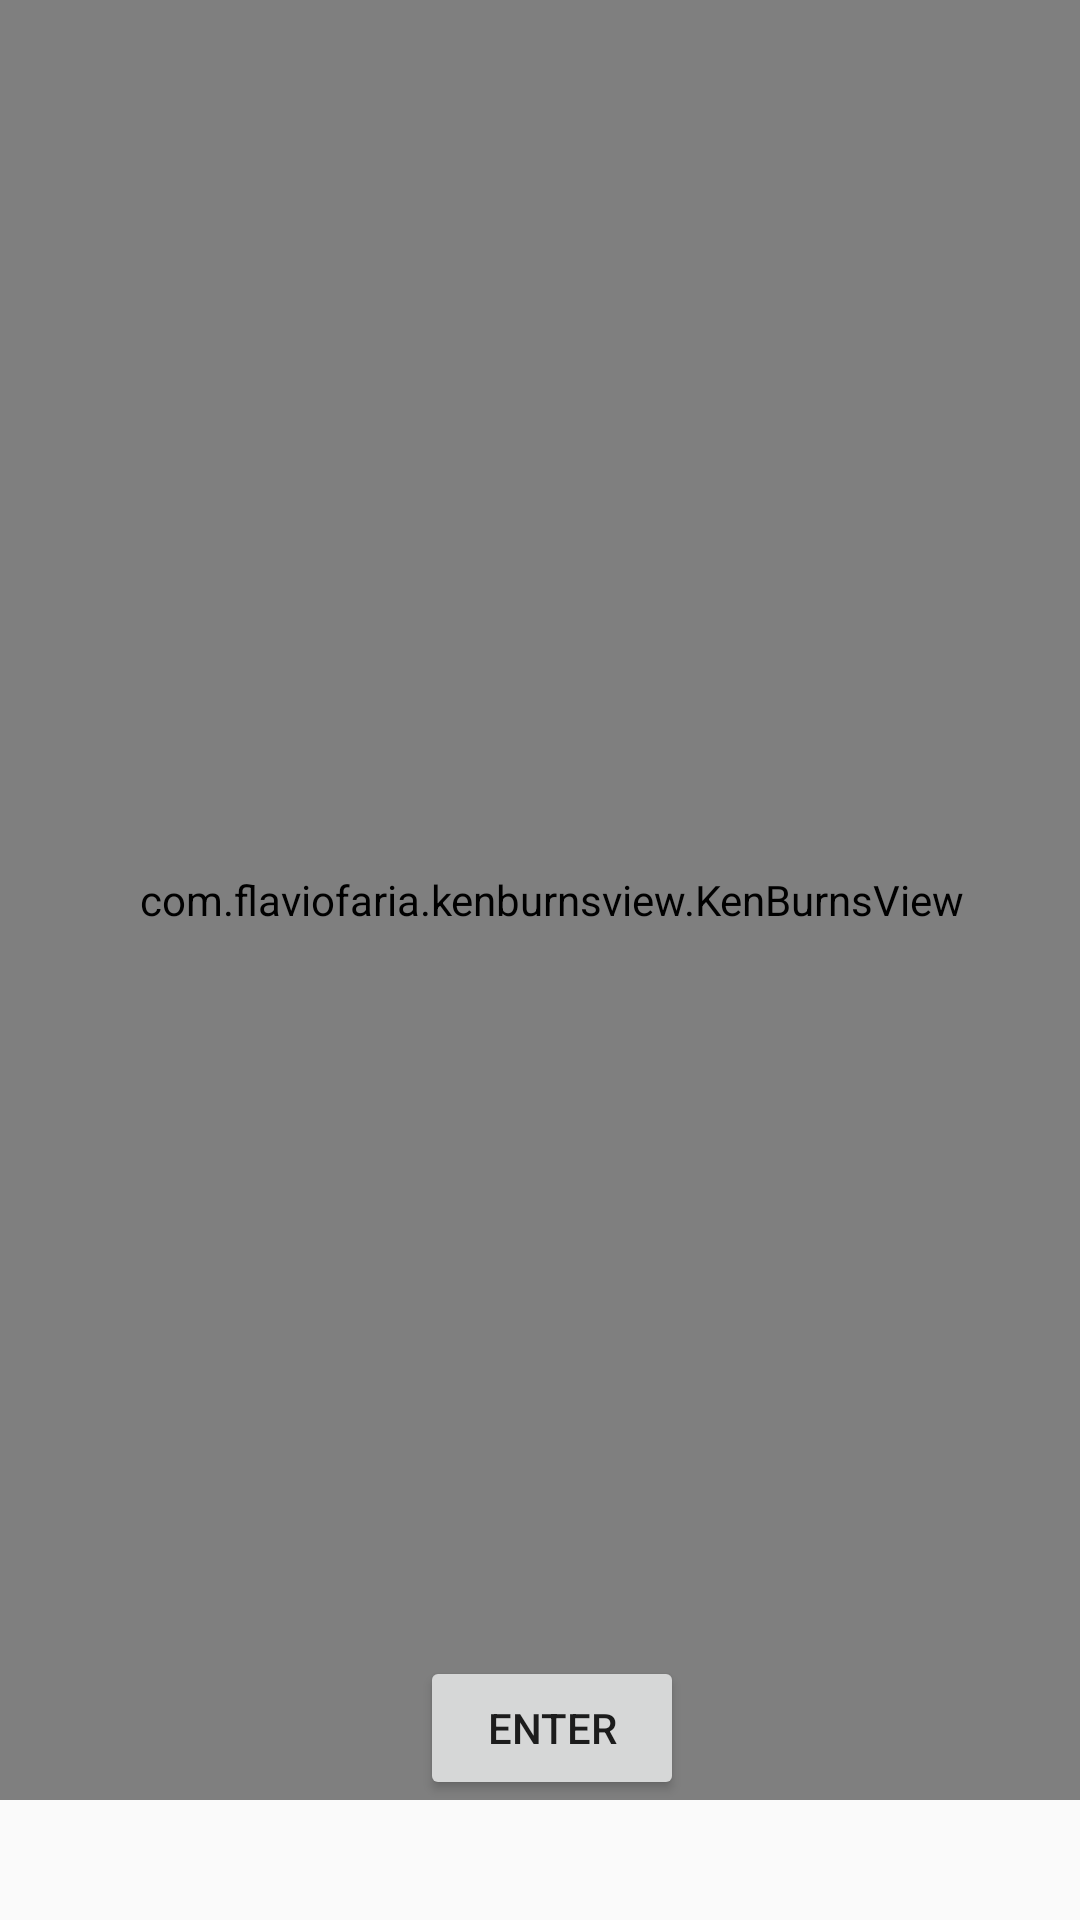

Layout XML and referenced resources for this Android screen:
<!-- AndroidManifest.xml: application theme AppTheme.NoActionBar -->
<!-- res/layout/activity_main.xml -->
<?xml version="1.0" encoding="utf-8"?>

<android.support.constraint.ConstraintLayout xmlns:android="http://schemas.android.com/apk/res/android"
    xmlns:app="http://schemas.android.com/apk/res-auto"
    xmlns:tools="http://schemas.android.com/tools"
    android:layout_width="match_parent"
    android:layout_height="match_parent"
    tools:context="com.example.jagadeesan.hiphoptamizha.MainActivity">

    <RelativeLayout
        android:layout_width="368dp"
        android:layout_height="600dp"
        tools:ignore="MissingConstraints"
        tools:layout_editor_absoluteX="8dp"
        tools:layout_editor_absoluteY="8dp">

        <com.flaviofaria.kenburnsview.KenBurnsView
            android:id="@+id/image"
            android:layout_width="match_parent"
            android:layout_height="match_parent"
            android:layout_alignParentStart="true"
            android:layout_alignParentTop="true"
            android:src="@drawable/hiphopposter" />

        <Button
            android:id="@+id/button"
            android:layout_width="wrap_content"
            android:layout_height="wrap_content"
            android:layout_alignParentBottom="true"
            android:layout_centerHorizontal="true"
            android:text="Enter" />
    </RelativeLayout>
</android.support.constraint.ConstraintLayout>
<!-- resources referenced by this layout -->
<resources>
  <!-- drawable hiphopposter: png bitmap (drawable, 699634 bytes) -->
  <style name="AppTheme.NoActionBar">
          <item name="windowActionBar">false</item>
          <item name="windowNoTitle">true</item>
      </style>
</resources>
